Labelled photos from "LeafDisease", an image-classification folder in ArticleCodeHub/DeepEMPR. The possible labels are: brown leaf spot, cercospora leaf spot, healthy leaf, leaf miner damage, rust disease.

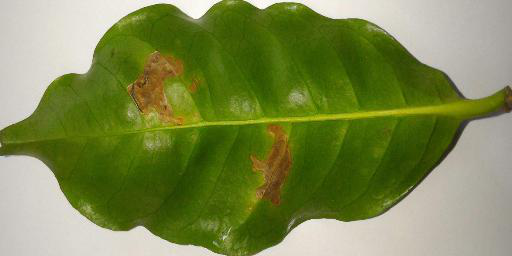
Label: leaf miner damage

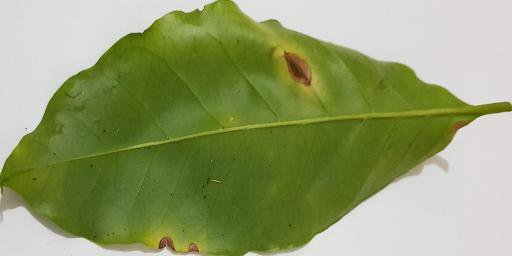
Label: cercospora leaf spot

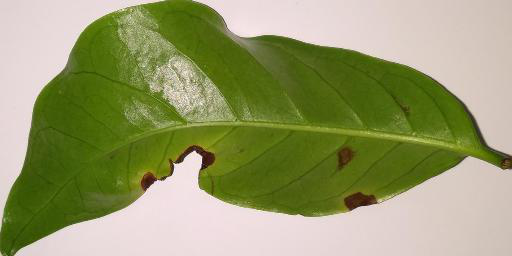
Label: brown leaf spot

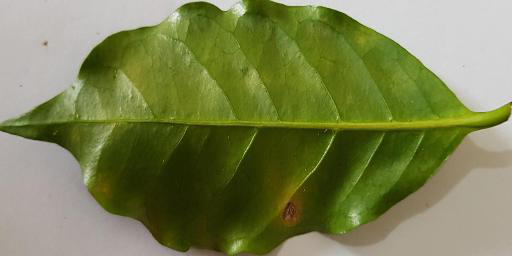
Label: rust disease

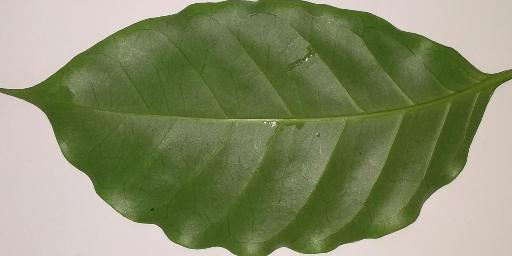
Label: healthy leaf

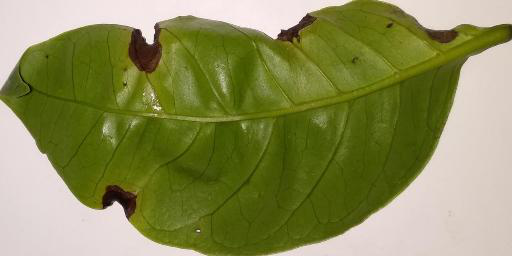
Label: brown leaf spot
